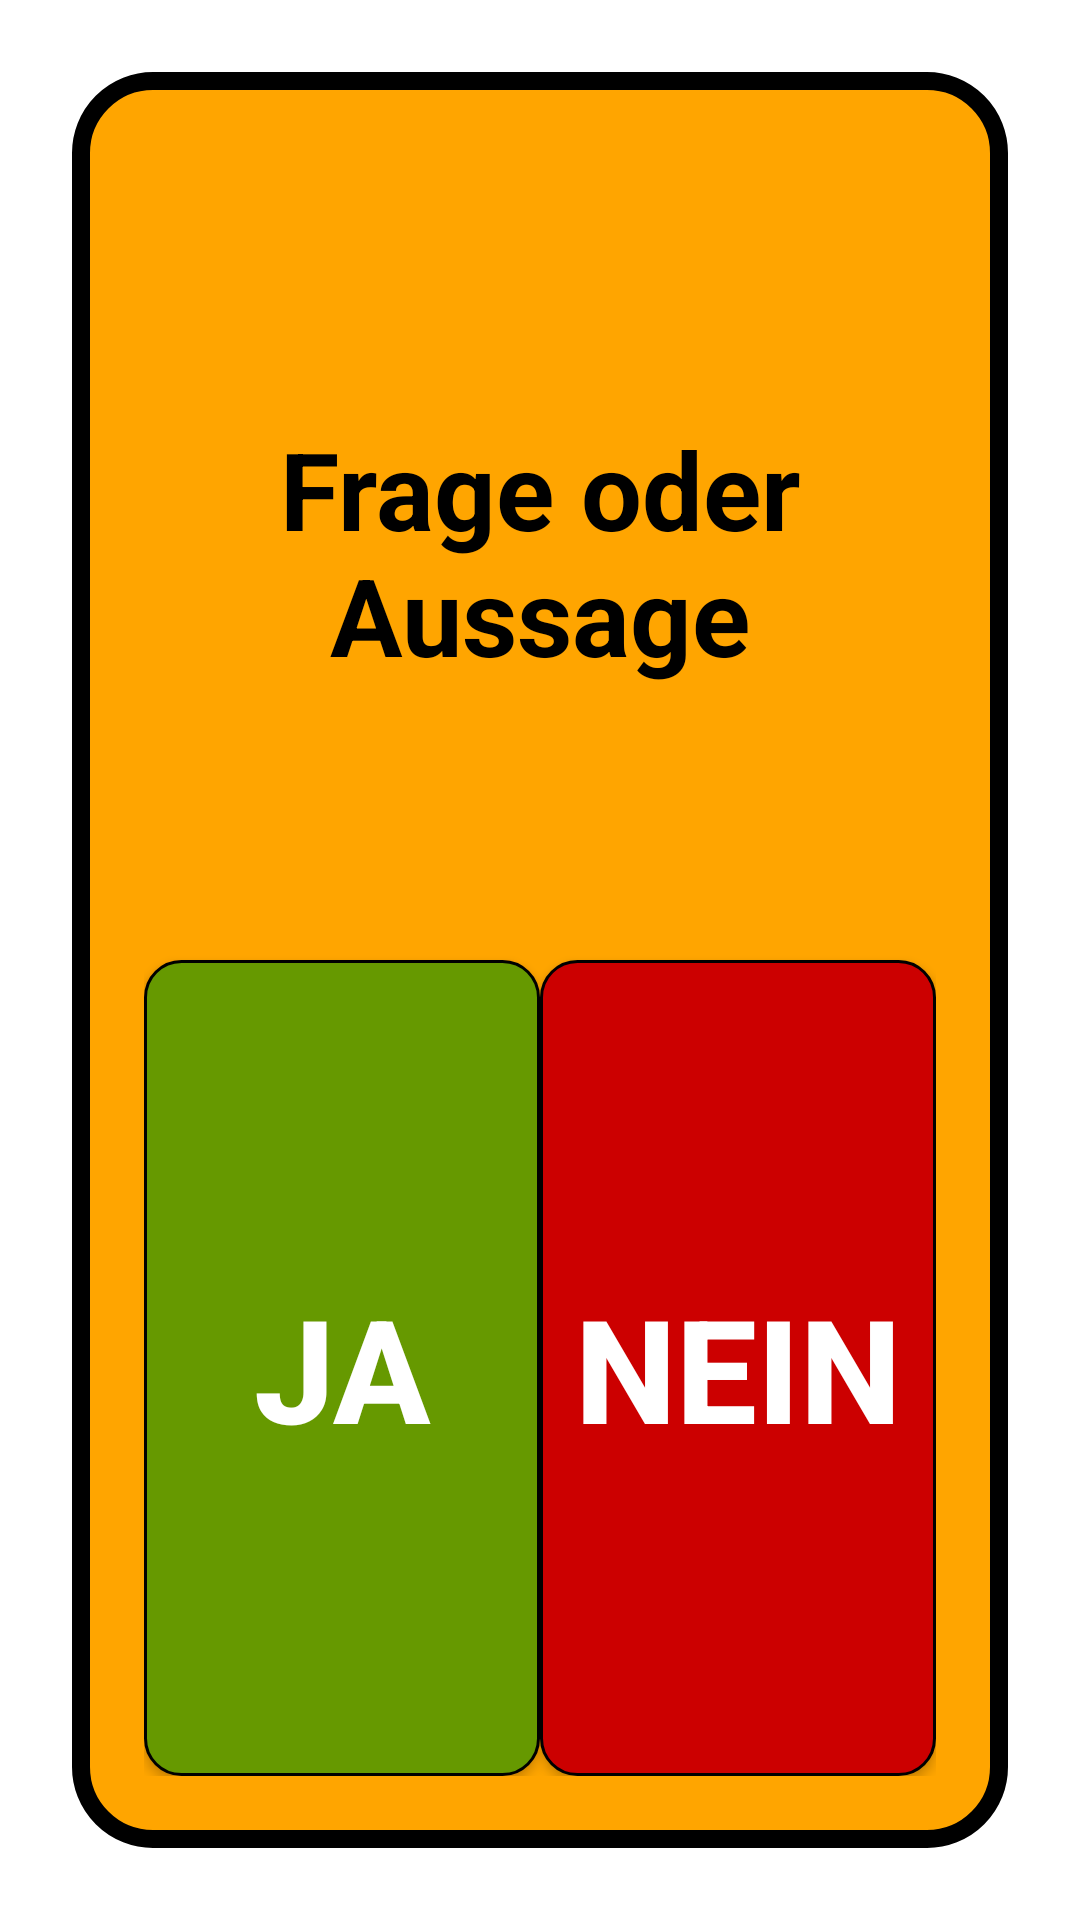

Layout XML and referenced resources for this Android screen:
<!-- AndroidManifest.xml: application theme Theme.BroReminder -->
<!-- res/layout/dialog_overlay.xml -->
<?xml version="1.0" encoding="utf-8"?>
<androidx.constraintlayout.widget.ConstraintLayout
    xmlns:android="http://schemas.android.com/apk/res/android"
    xmlns:app="http://schemas.android.com/apk/res-auto"
    android:id="@+id/dialogRoot"
    android:layout_width="match_parent"
    android:layout_height="match_parent"
    android:background="@android:color/transparent"
    android:padding="24dp">

    <androidx.constraintlayout.widget.ConstraintLayout
        android:id="@+id/innerBox"
        android:layout_width="0dp"
        android:layout_height="0dp"
        android:background="@drawable/dialog_background"
        android:padding="24dp"
        app:layout_constraintTop_toTopOf="parent"
        app:layout_constraintBottom_toBottomOf="parent"
        app:layout_constraintStart_toStartOf="parent"
        app:layout_constraintEnd_toEndOf="parent">

        
        <androidx.constraintlayout.widget.Guideline
            android:id="@+id/guidelineHorizontal50"
            android:layout_width="wrap_content"
            android:layout_height="wrap_content"
            android:orientation="horizontal"
            app:layout_constraintGuide_percent="0.5" />

        
        <androidx.constraintlayout.widget.Guideline
            android:id="@+id/guidelineVertical50"
            android:layout_width="wrap_content"
            android:layout_height="wrap_content"
            android:orientation="vertical"
            app:layout_constraintGuide_percent="0.5" />

        
        <TextView
            android:id="@+id/promptText"
            android:layout_width="0dp"
            android:layout_height="0dp"
            android:text="Frage oder Aussage"
            android:textAlignment="center"
            android:textColor="@android:color/black"
            android:textSize="36sp"
            android:textStyle="bold"
            android:gravity="center"
            android:maxLines="5"
            app:layout_constraintTop_toTopOf="parent"
            app:layout_constraintBottom_toTopOf="@id/guidelineHorizontal50"
            app:layout_constraintStart_toStartOf="parent"
            app:layout_constraintEnd_toEndOf="parent" />

        
        <Button
            android:id="@+id/buttonYes"
            android:layout_width="0dp"
            android:layout_height="0dp"
            android:background="@drawable/yes_button"
            android:text="JA"
            android:textColor="@android:color/white"
            android:textSize="48sp"
            android:textStyle="bold"
            android:contentDescription="Ja"
            app:layout_constraintTop_toTopOf="@id/guidelineHorizontal50"
            app:layout_constraintBottom_toBottomOf="parent"
            app:layout_constraintStart_toStartOf="parent"
            app:layout_constraintEnd_toStartOf="@id/guidelineVertical50" />

        
        <Button
            android:id="@+id/buttonNo"
            android:layout_width="0dp"
            android:layout_height="0dp"
            android:background="@drawable/no_button"
            android:text="NEIN"
            android:textColor="@android:color/white"
            android:textSize="48sp"
            android:textStyle="bold"
            android:contentDescription="Nein"
            app:layout_constraintTop_toTopOf="@id/guidelineHorizontal50"
            app:layout_constraintBottom_toBottomOf="parent"
            app:layout_constraintStart_toStartOf="@id/guidelineVertical50"
            app:layout_constraintEnd_toEndOf="parent" />

    </androidx.constraintlayout.widget.ConstraintLayout>

</androidx.constraintlayout.widget.ConstraintLayout>
<!-- resources referenced by this layout -->
<resources>
  <!-- drawable dialog_background (drawable) -->
  <shape xmlns:android="http://schemas.android.com/apk/res/android"
      android:shape="rectangle">
      <solid android:color="@color/orange" />
      <stroke
          android:width="6dp"
          android:color="@android:color/black" />
      <corners android:radius="24dp" />
  </shape>
  <!-- drawable no_button (drawable) -->
  <?xml version="1.0" encoding="utf-8"?>
  <shape xmlns:android="http://schemas.android.com/apk/res/android" android:shape="rectangle">
      <solid android:color="@android:color/holo_red_dark" />
      <stroke android:width="1dp" android:color="@android:color/black" />
      <corners android:radius="12dp" />
  </shape>
  <!-- drawable yes_button (drawable) -->
  <?xml version="1.0" encoding="utf-8"?>
  <shape xmlns:android="http://schemas.android.com/apk/res/android" android:shape="rectangle">
      <solid android:color="@android:color/holo_green_dark" />
      <stroke android:width="1dp" android:color="@android:color/black" />
      <corners android:radius="12dp" />
  </shape>
  <style name="Theme.BroReminder" parent="Theme.MaterialComponents.DayNight.NoActionBar">
          
          <item name="colorPrimary">@color/purple_500</item>
          <item name="colorPrimaryVariant">@color/black</item>
          <item name="colorOnPrimary">@color/white</item>
          
          <item name="colorSecondary">@color/teal_200</item>
          <item name="colorSecondaryVariant">@color/teal_700</item>
          <item name="colorOnSecondary">@color/black</item>
          
          <item name="android:statusBarColor">?attr/colorPrimaryVariant</item>
          
      </style>
  <color name="orange">#FFFFA500</color>
  <color name="purple_500">#FF6200EE</color>
  <color name="black">#FF000000</color>
  <color name="white">#FFFFFFFF</color>
  <color name="teal_200">#FF03DAC5</color>
  <color name="teal_700">#FF018786</color>
</resources>
